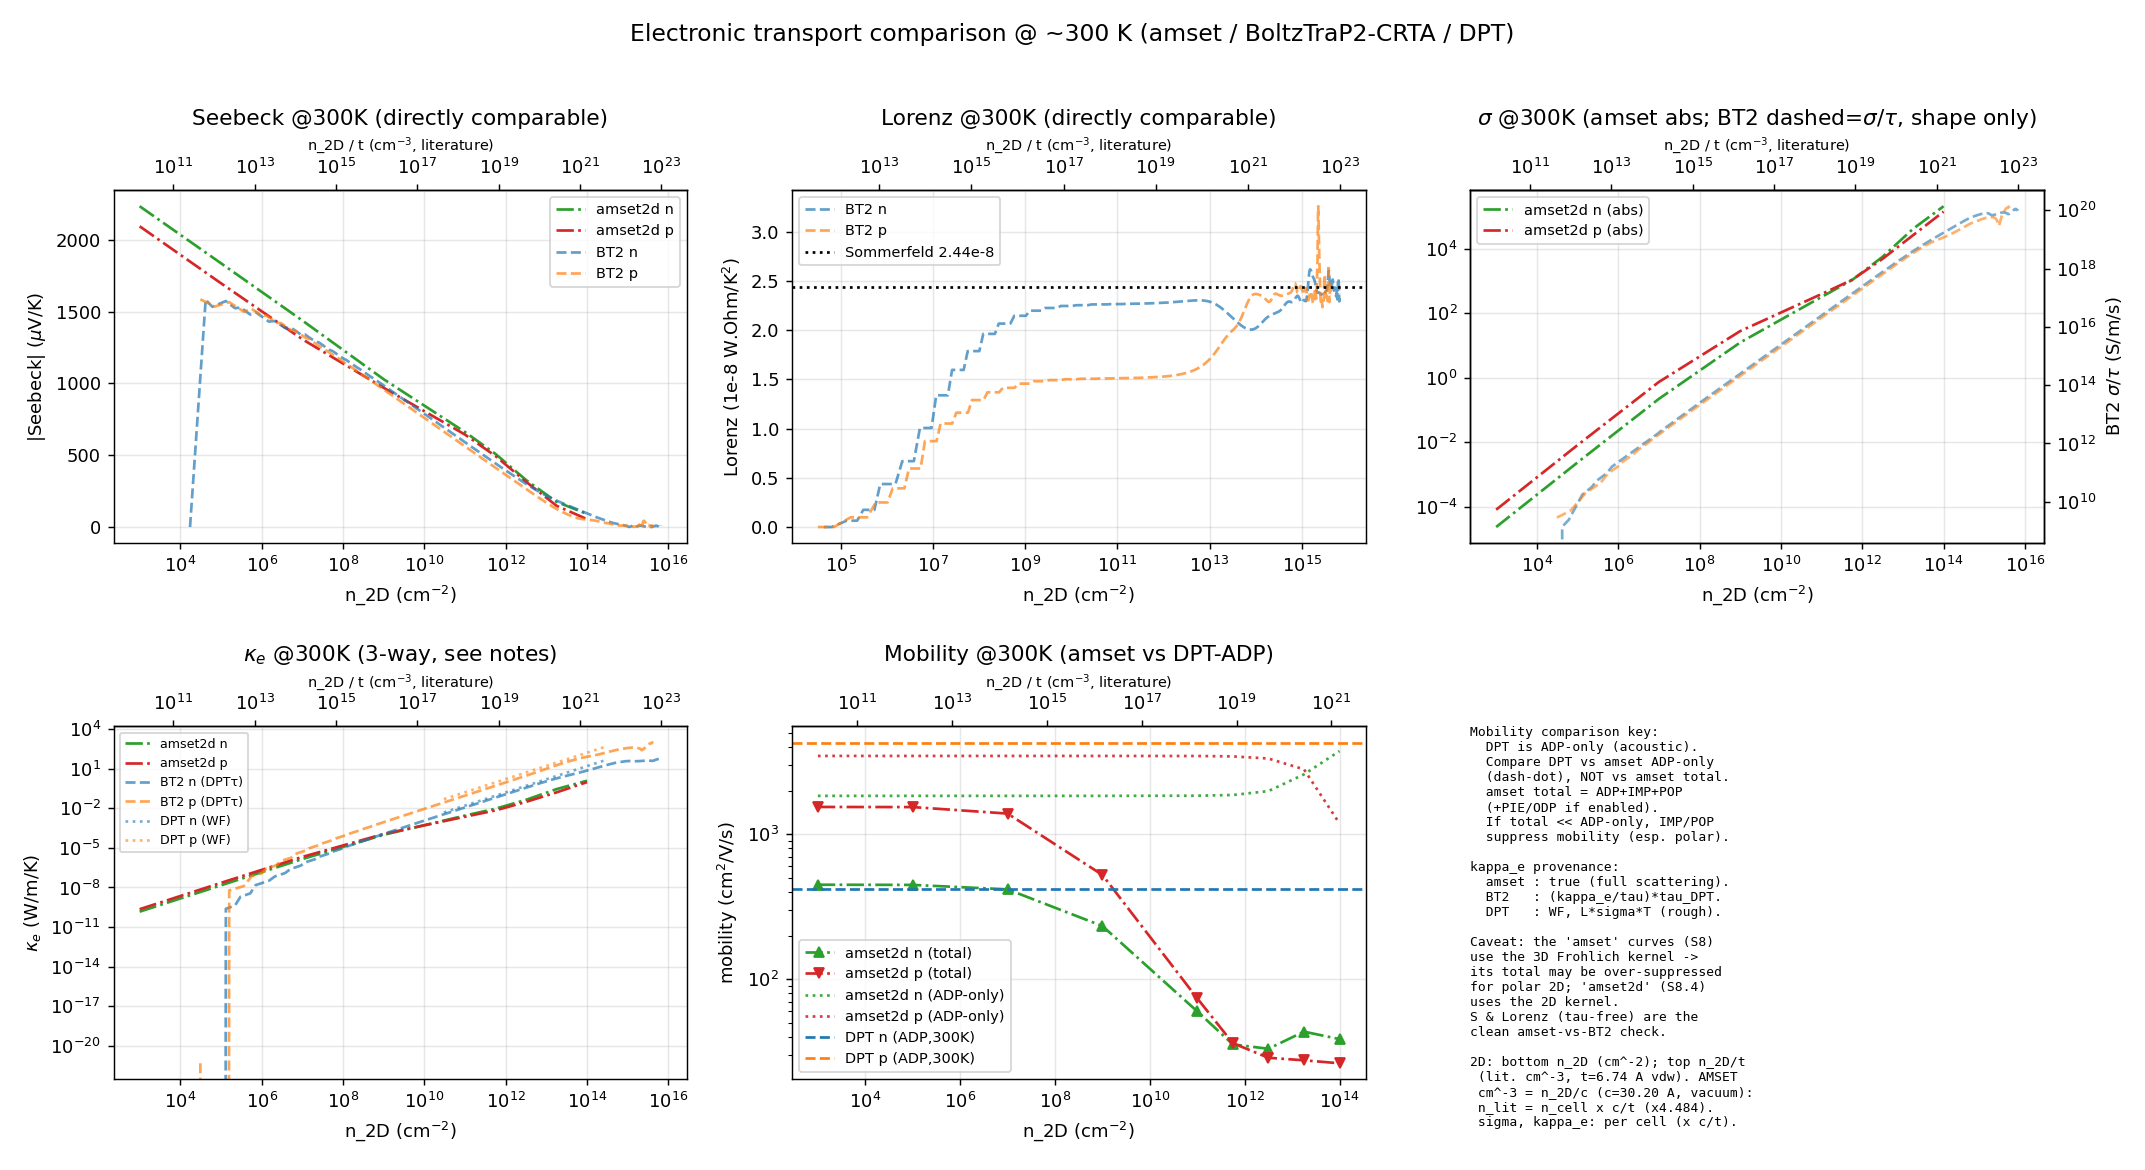

The file beside this chart, header and first rows:
n_2D_cm-2, carriers_per_cell, carriers_per_atom, in_interpret_range, carrier_conc_cm-3, type, amset_sigma_S/m, amset_S_uV/K, amset_kappa_e_W/mK, amset_Lorenz, amset_mu_cm2/Vs, amset_mu_ADP_cm2/Vs, amset2d_sigma_S/m, amset2d_S_uV/K, amset2d_kappa_e_W/mK, amset2d_Lorenz, amset2d_mu_cm2/Vs, amset2d_mu_ADP_cm2/Vs, amset2d_S_xx_uV/K, amset2d_S_yy_uV/K, amset2d_sigma_xx_S/m, amset2d_sigma_yy_S/m, amset2d_kappa_e_xx_W/mK, amset2d_kappa_e_yy_W/mK
3.02e+13, 0.0259, 0.00863, yes, -1e+20, n(电子), , , , , , , 66982, -149.5, 0.4546, 2.2667874811443764e-08, 41.81, 2949, , , , , , 
3.02e+12, 0.00259, 0.000863, yes, -1e+19, n(电子), , , , , , , 5301, -332, 0.04288, 2.6964290670278276e-08, 33.09, 1984, , , , , , 
3.02e+11, 0.000259, 8.63e-05, yes, -1e+18, n(电子), , , , , , , 685.4, -563.6, 0.006149, 2.990727214095973e-08, 42.78, 1860, , , , , , 
3.02e+11, 0.000259, 8.63e-05, yes, 1e+18, p(空穴), , , , , , , 747.7, 543.1, 0.004754, 2.1213341118424052e-08, 46.67, 3458, , , , , , 
3.02e+12, 0.00259, 0.000863, yes, 1e+19, p(空穴), , , , , , , 4614, 319.2, 0.0301, 2.1747054305532024e-08, 28.8, 3339, , , , , , 
3.02e+13, 0.0259, 0.00863, yes, 1e+20, p(空穴), , , , , , , 43402, 109.1, 0.2848, 2.1901077790713743e-08, 27.09, 2313, , , , , , 
